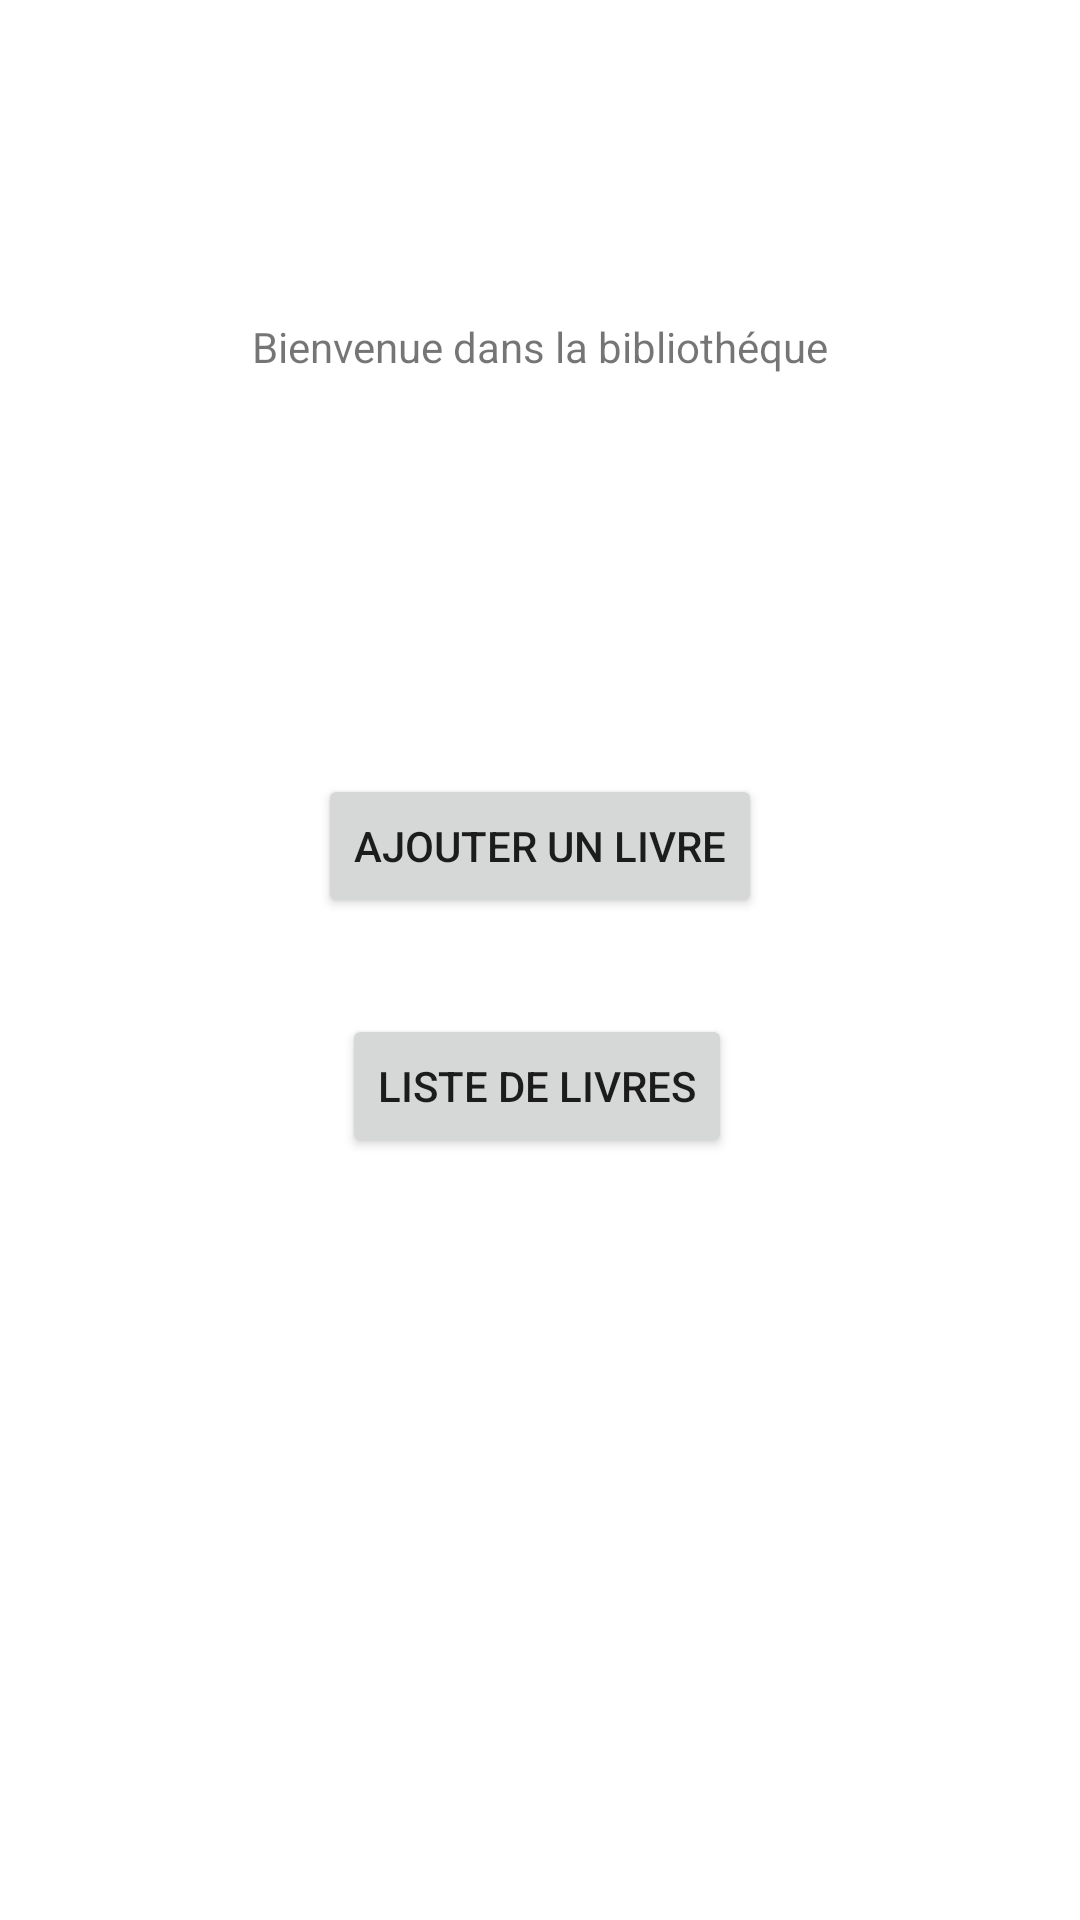

Android layout source for this screen:
<!-- AndroidManifest.xml: application theme Theme.Project -->
<!-- res/layout/activity_main.xml -->
<?xml version="1.0" encoding="utf-8"?>
<androidx.constraintlayout.widget.ConstraintLayout xmlns:android="http://schemas.android.com/apk/res/android"
    xmlns:app="http://schemas.android.com/apk/res-auto"
    xmlns:tools="http://schemas.android.com/tools"
    android:layout_width="match_parent"
    android:layout_height="match_parent"
    tools:context=".MainActivity">

    <Button
        android:id="@+id/btn_ajouter_livre"
        android:layout_width="wrap_content"
        android:layout_height="wrap_content"
        android:layout_marginTop="258dp"
        android:text="@string/ajouter_un_livre"
        android:onClick="AjouterUnLivreActivity"
        app:layout_constraintEnd_toEndOf="parent"
        app:layout_constraintStart_toStartOf="parent"
        app:layout_constraintTop_toTopOf="parent" />

    <Button
        android:id="@+id/liste_livre_btn"
        android:layout_width="wrap_content"
        android:layout_height="wrap_content"
        android:layout_marginStart="8dp"
        android:layout_marginTop="32dp"
        android:text="@string/liste_de_livres"
        android:onClick="ListerLesLivresActivity"
        app:layout_constraintStart_toStartOf="@+id/btn_ajouter_livre"
        app:layout_constraintTop_toBottomOf="@+id/btn_ajouter_livre" />

    <TextView
        android:id="@+id/textView_accueil"
        android:layout_width="wrap_content"
        android:layout_height="wrap_content"
        android:layout_marginTop="106dp"
        android:text="@string/bienvenue_dans_la_biblioth_que"
        app:layout_constraintEnd_toEndOf="parent"
        app:layout_constraintStart_toStartOf="parent"
        app:layout_constraintTop_toTopOf="parent" />
</androidx.constraintlayout.widget.ConstraintLayout>
<!-- resources referenced by this layout -->
<resources>
  <string name="ajouter_un_livre">Ajouter un livre</string>
  <string name="bienvenue_dans_la_biblioth_que">Bienvenue dans la bibliothéque</string>
  <string name="liste_de_livres">Liste de livres</string>
  <style name="Theme.Project" parent="Theme.MaterialComponents.DayNight.DarkActionBar">
          
          <item name="colorPrimary">@color/purple_500</item>
          <item name="colorPrimaryVariant">@color/purple_700</item>
          <item name="colorOnPrimary">@color/white</item>
          
          <item name="colorSecondary">@color/teal_200</item>
          <item name="colorSecondaryVariant">@color/teal_700</item>
          <item name="colorOnSecondary">@color/black</item>
          
          <item name="android:statusBarColor">?attr/colorPrimaryVariant</item>
          
      </style>
  <!-- not gathered from this repository: default colours our renderer supplied (Android Studio template values) -->
  <color name="purple_500">#FF6200EE</color>
  <color name="purple_700">#FF3700B3</color>
  <color name="teal_200">#FF03DAC5</color>
  <color name="teal_700">#FF018786</color>
  <color name="black">#FF000000</color>
  <color name="white">#FFFFFFFF</color>
</resources>
